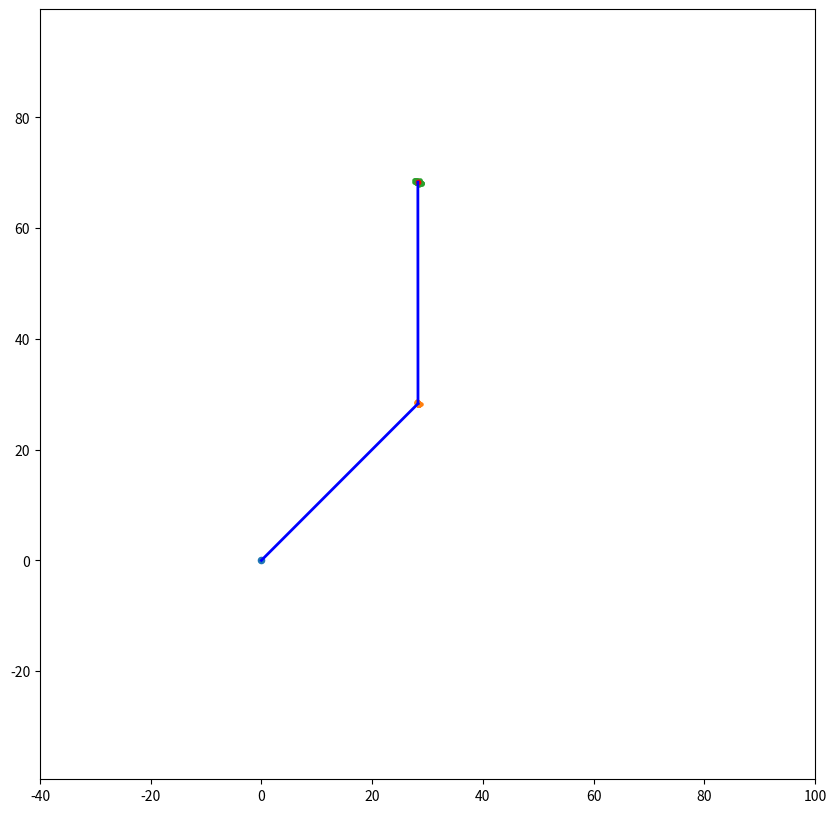

Write Python code to recreate this figure.
# Import standard libraries
import numpy as np
import matplotlib.pyplot as plt

# Define uncertainties associated to joints and links
mean_a1, std_a1 = 40, 0.1
mean_theta1, std_theta1 = 45, 0.25
mean_a2, std_a2 = 40, 0.1
mean_theta2, std_theta2 = 45, 0.25
 
# Define two arrays to hold the joints positions
NITERS = 100
J1_G_samples = np.zeros((2, NITERS))
J2_G_samples = np.zeros((2, NITERS))

# Main loop
for i in range(NITERS):
	
	# Sample a1 and theta1 from a Gaussian PDF
	a1 = np.random.normal(loc=mean_a1, scale=std_a1)
	theta1 = np.deg2rad(np.random.normal(loc=mean_theta1, scale=std_theta1))

	# Compute the position of Joint 1
	T1 = np.array([[np.cos(theta1), -np.sin(theta1), a1*np.cos(theta1)], 
				  [ np.sin(theta1),  np.cos(theta1), a1*np.sin(theta1)],
				  [ 0             ,  0             , 1               ]])
	J1 = np.array([[0], [0], [1]])
	J1_G = np.dot(T1, J1)
	J1_G_samples[:,i] = J1_G[0:2,0]

	# Sample a2 and theta2 from a Gaussian PDF
	a2 = np.random.normal(loc=mean_a2, scale=std_a2)
	theta2 = np.deg2rad(np.random.normal(loc=mean_theta2, scale=std_theta2))

	# Compute the position of Joint 2
	T2 = np.array([[np.cos(theta2), -np.sin(theta2), a2*np.cos(theta2)], 
				  [ np.sin(theta2),  np.cos(theta2), a2*np.sin(theta2)],
				  [ 0             ,  0             , 1               ]])
	J2 = np.array([[0], [0], [1]])
	J2_G = np.dot(T1, np.dot(T2, J2))
	J2_G_samples[:,i] = J2_G[0:2,0]


# Compute mean of each error data points
mean_J1 = np.mean(J1_G_samples, axis=1)
mean_J2 = np.mean(J2_G_samples, axis=1)

# Visualise the error propagation
plt.figure(1, figsize=(10,10))
plt.scatter(0, 0, s=20)

plt.scatter(J1_G_samples[0,:], J1_G_samples[1,:], s=5)
plt.plot([0, mean_J1[0]], [0, mean_J1[1]], 'b', linewidth=2)

plt.scatter(J2_G_samples[0,:], J2_G_samples[1,:], s=5)
plt.scatter(mean_J2[0], mean_J2[1], s=10, color='r')

plt.plot([mean_J1[0], mean_J2[0]], [mean_J1[1], mean_J2[1]], 'b', linewidth=2)
plt.axis('equal')
plt.xlim([-40, 100])
plt.ylim([-40, 100])
plt.show()